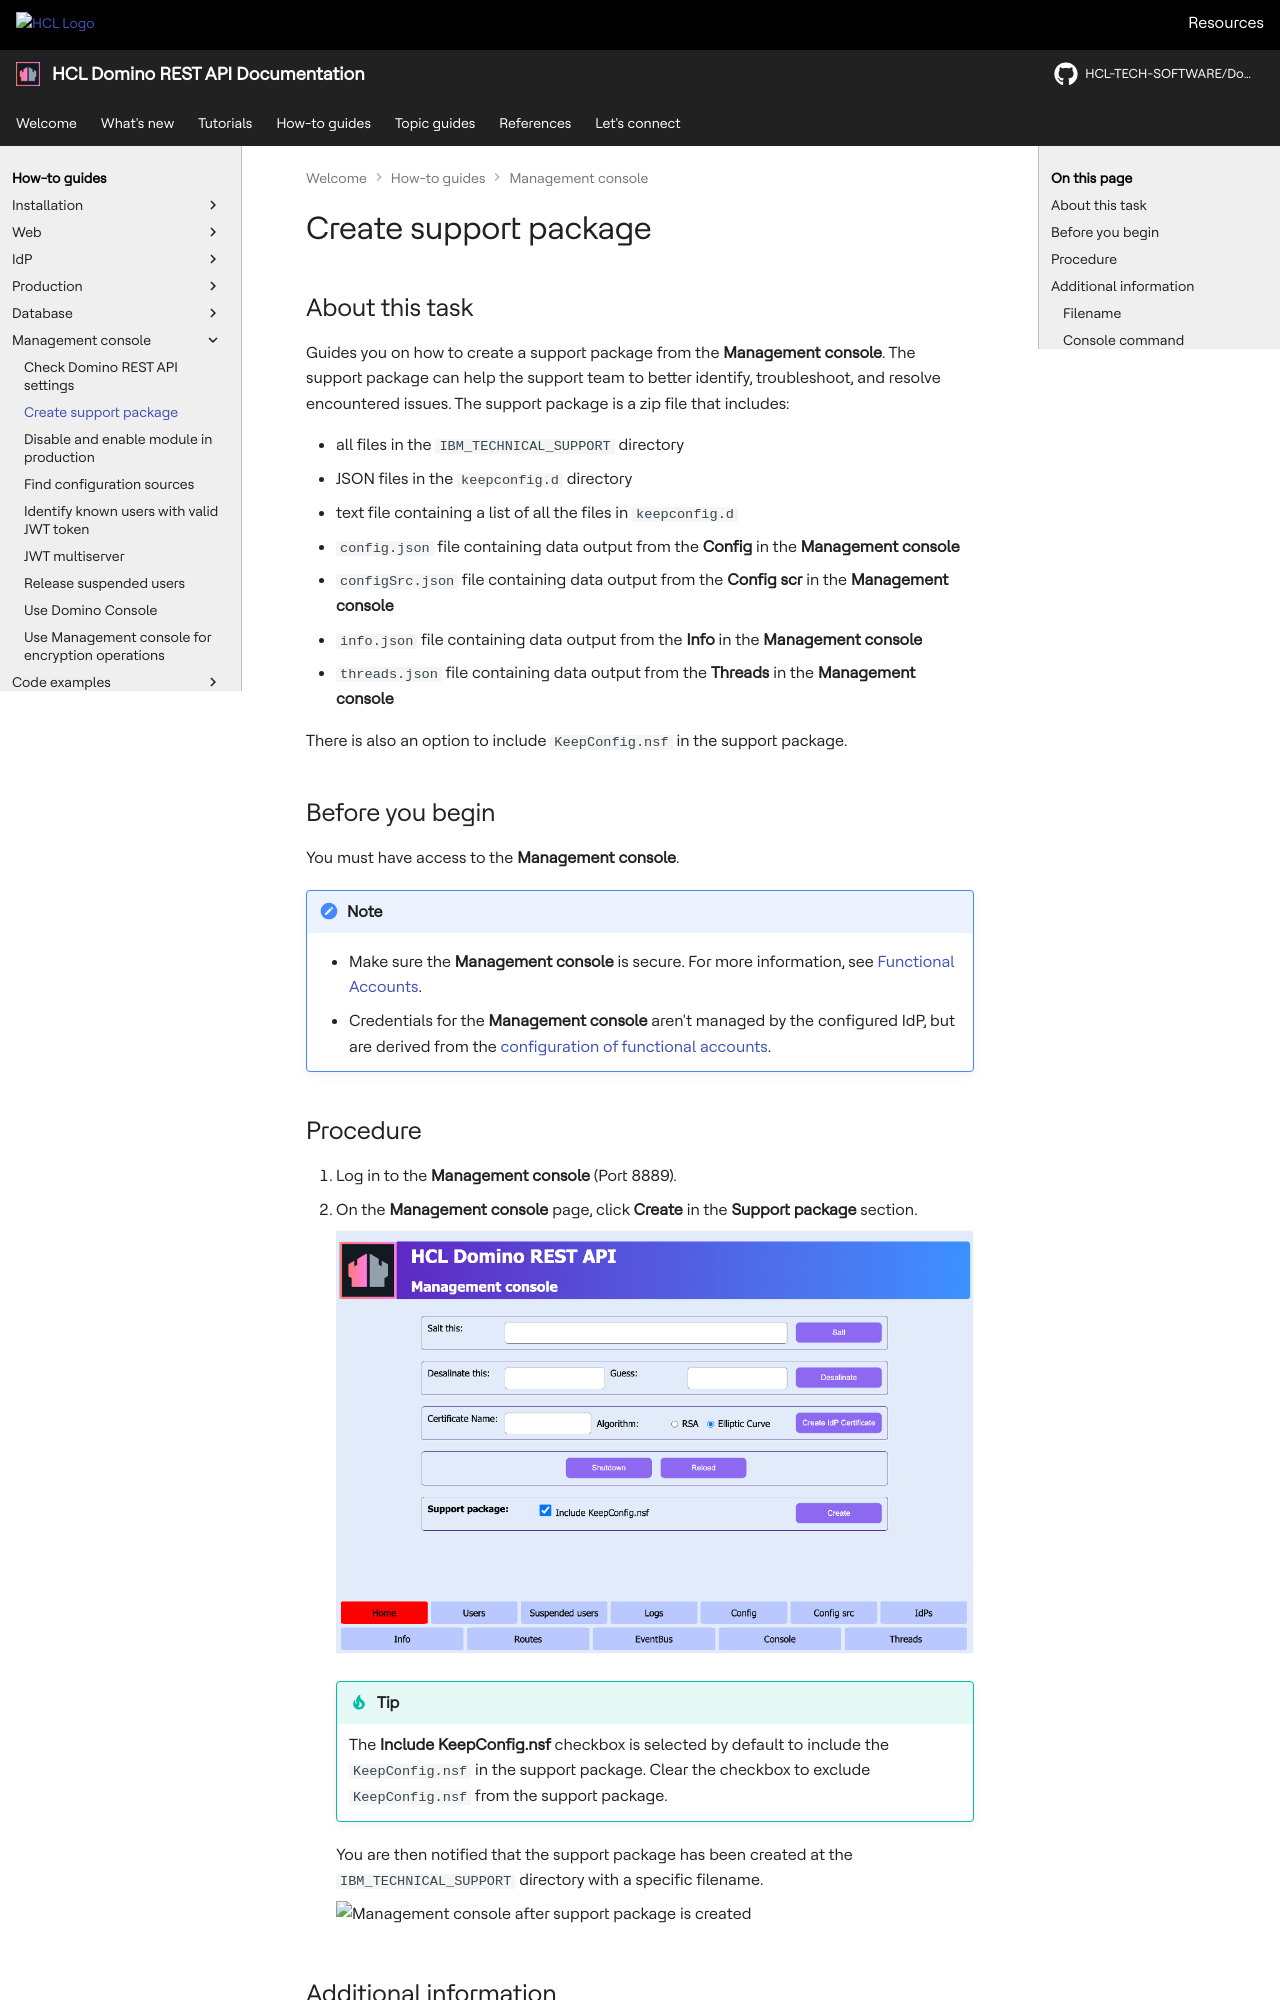

repository: HCL-TECH-SOFTWARE/Domino-rest-api · page: howto/management/supportpackage.html · generator: mkdocs

# Create support package

## About this task

Guides you on how to create a support package from the **Management console**. The support package can help the support team to better identify, troubleshoot, and resolve encountered issues. The support package is a zip file that includes:

- all files in the `IBM_TECHNICAL_SUPPORT` directory
- JSON files in the `keepconfig.d` directory
- text file containing a list of all the files in `keepconfig.d`
- `config.json` file containing data output from the **Config** in the **Management console**
- `configSrc.json` file containing data output from the **Config scr** in the **Management console**
- `info.json` file containing data output from the **Info** in the **Management console**
- `threads.json` file containing data output from the **Threads** in the **Management console**

There is also an option to include `KeepConfig.nsf` in the support package.

## Before you begin

You must have access to the **Management console**.

!!! note
     - Make sure the **Management console** is secure. For more information, see [Functional Accounts](../../references/functionalUsers.md).
     - Credentials for the **Management console** aren't managed by the configured IdP, but are derived from the [configuration of functional accounts](../../references/functionalUsers.md).

## Procedure

1. Log in to the **Management console** (Port 8889).
2. On the **Management console** page, click **Create** in the **Support package** section.

    ![Management console](../../assets/images/mngmntconsole.png)

    !!!tip
        The **Include KeepConfig.nsf** checkbox is selected by default to include the `KeepConfig.nsf` in the support package. Clear the checkbox to exclude `KeepConfig.nsf` from the support package.

    You are then notified that the support package has been created at the `IBM_TECHNICAL_SUPPORT` directory with a specific filename.

    ![Management console after support package is created](../../assets/images/supportpack1.png)

## Additional information
